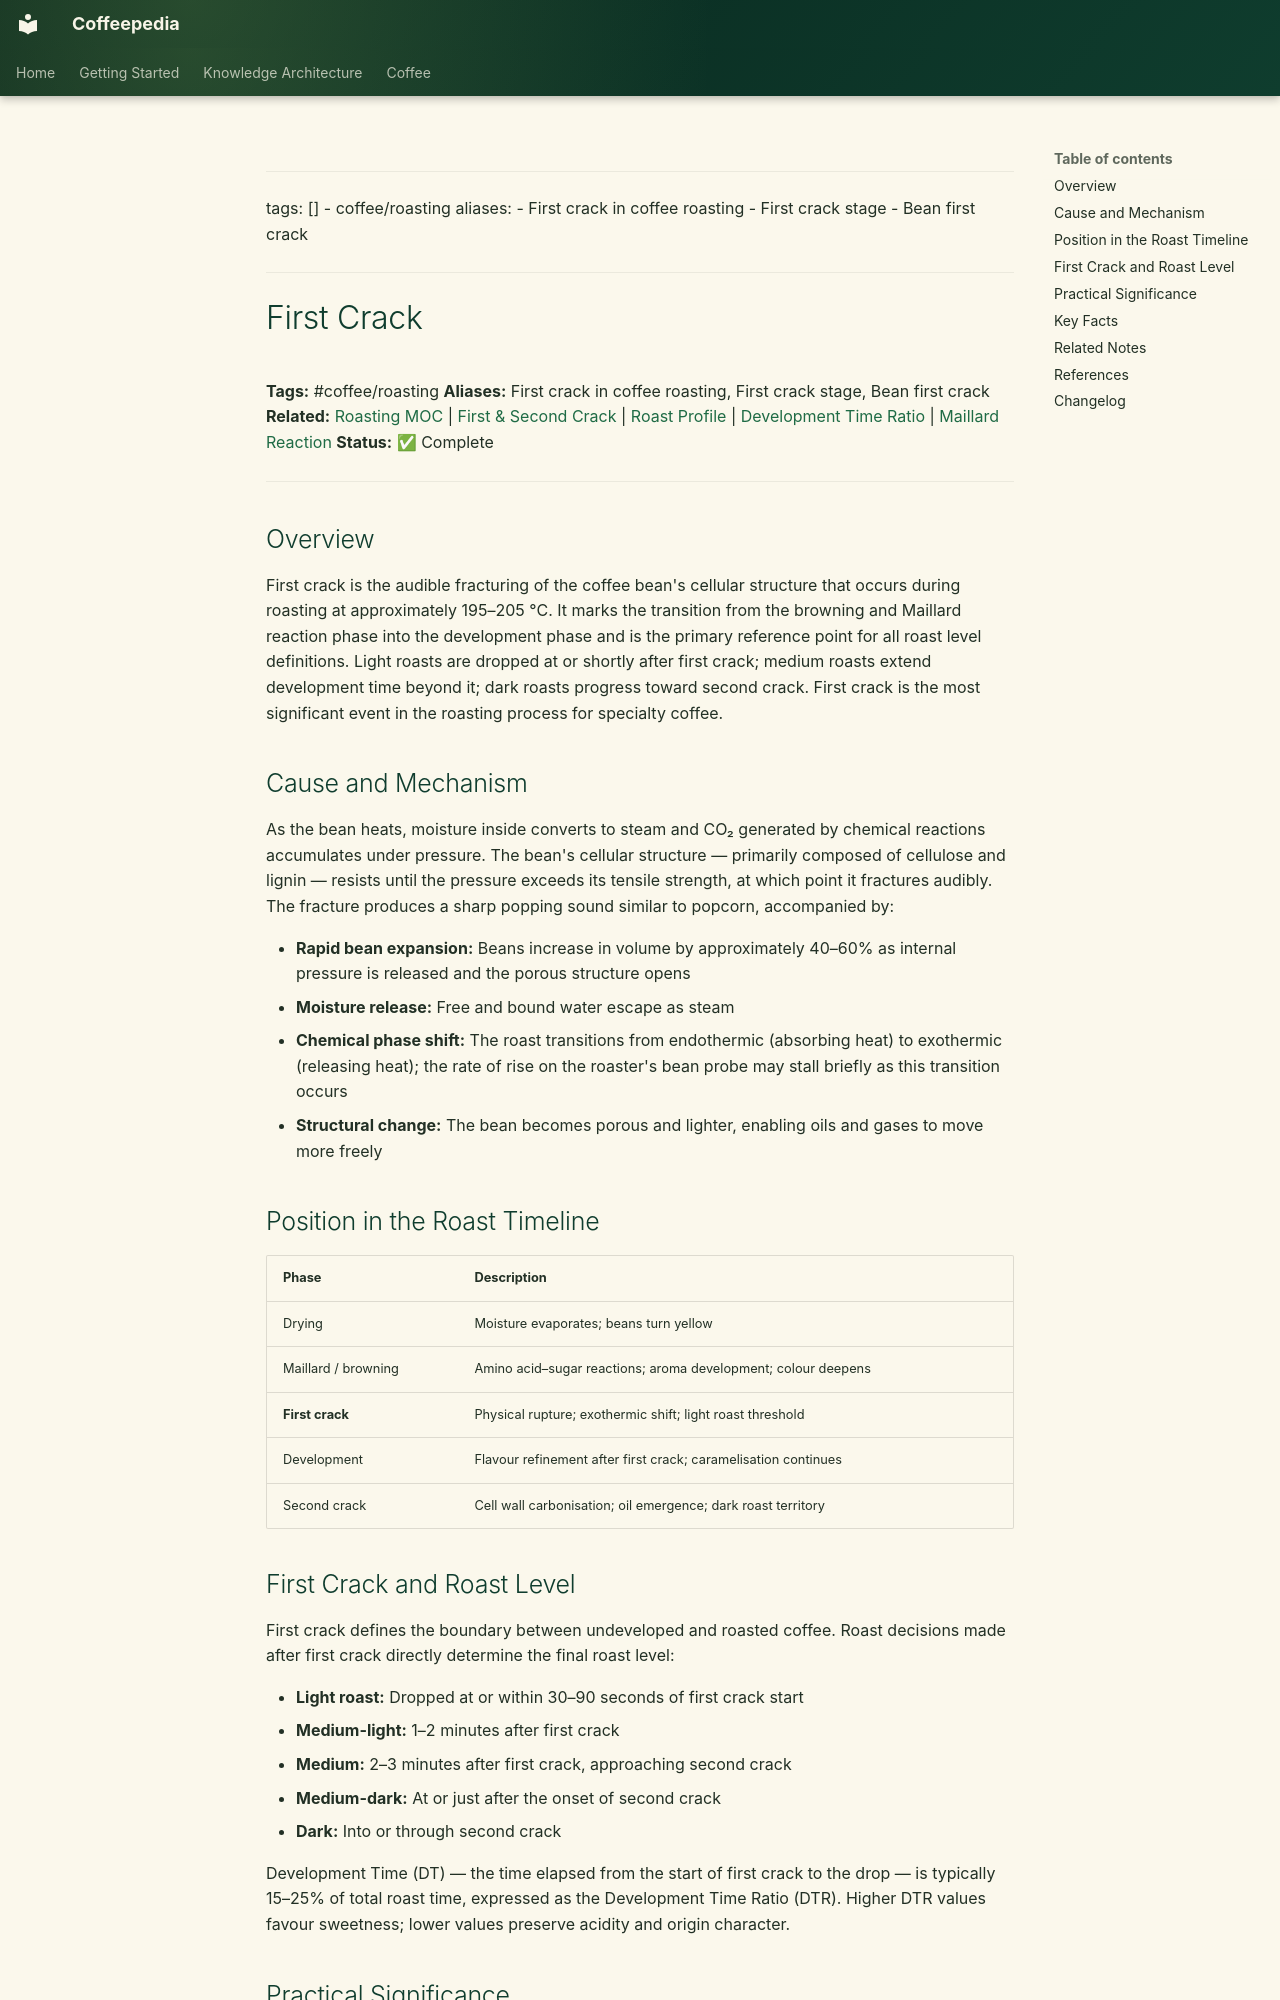

repository: Vauldt/all-about-coffee · page: coffee/roasting-coffee-beans/first-crack/index.html · generator: mkdocs

---
tags: []
  - coffee/roasting
aliases:
  - First crack in coffee roasting
  - First crack stage
  - Bean first crack
---

# First Crack

**Tags:** #coffee/roasting
**Aliases:** First crack in coffee roasting, First crack stage, Bean first crack
**Related:** [Roasting MOC](../maps-of-content/roasting-moc.md) | [First & Second Crack](../coffee-roasting/first-and-second-crack.md) | [Roast Profile](../coffee-roasting/roast-profile.md) | [Development Time Ratio](../coffee-roasting/development-time-ratio.md) | [Maillard Reaction](../coffee-roasting/maillard-reaction.md)
**Status:** ✅ Complete

---

## Overview

First crack is the audible fracturing of the coffee bean's cellular structure that occurs during roasting at approximately 195–205 °C. It marks the transition from the browning and Maillard reaction phase into the development phase and is the primary reference point for all roast level definitions. Light roasts are dropped at or shortly after first crack; medium roasts extend development time beyond it; dark roasts progress toward second crack. First crack is the most significant event in the roasting process for specialty coffee.

## Cause and Mechanism

As the bean heats, moisture inside converts to steam and CO₂ generated by chemical reactions accumulates under pressure. The bean's cellular structure — primarily composed of cellulose and lignin — resists until the pressure exceeds its tensile strength, at which point it fractures audibly. The fracture produces a sharp popping sound similar to popcorn, accompanied by:

- **Rapid bean expansion:** Beans increase in volume by approximately 40–60% as internal pressure is released and the porous structure opens
- **Moisture release:** Free and bound water escape as steam
- **Chemical phase shift:** The roast transitions from endothermic (absorbing heat) to exothermic (releasing heat); the rate of rise on the roaster's bean probe may stall briefly as this transition occurs
- **Structural change:** The bean becomes porous and lighter, enabling oils and gases to move more freely

## Position in the Roast Timeline

| Phase | Description |
| :--- | :--- |
| Drying | Moisture evaporates; beans turn yellow |
| Maillard / browning | Amino acid–sugar reactions; aroma development; colour deepens |
| **First crack** | Physical rupture; exothermic shift; light roast threshold |
| Development | Flavour refinement after first crack; caramelisation continues |
| Second crack | Cell wall carbonisation; oil emergence; dark roast territory |

## First Crack and Roast Level

First crack defines the boundary between undeveloped and roasted coffee. Roast decisions made after first crack directly determine the final roast level:

- **Light roast:** Dropped at or within 30–90 seconds of first crack start
- **Medium-light:** 1–2 minutes after first crack
- **Medium:** 2–3 minutes after first crack, approaching second crack
- **Medium-dark:** At or just after the onset of second crack
- **Dark:** Into or through second crack

Development Time (DT) — the time elapsed from the start of first crack to the drop — is typically 15–25% of total roast time, expressed as the Development Time Ratio (DTR). Higher DTR values favour sweetness; lower values preserve acidity and origin character.
